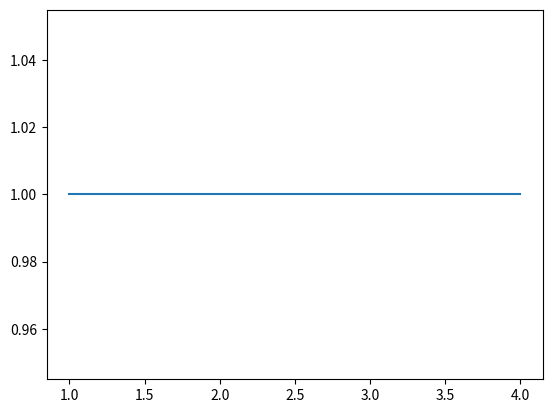

Here is the Python script that generated this plot:
import numpy as np
import matplotlib.pyplot as plt

a=np.array([1, 2, 3, 4])
y=np.ones(4)

plt.plot(a,y)

plt.show()